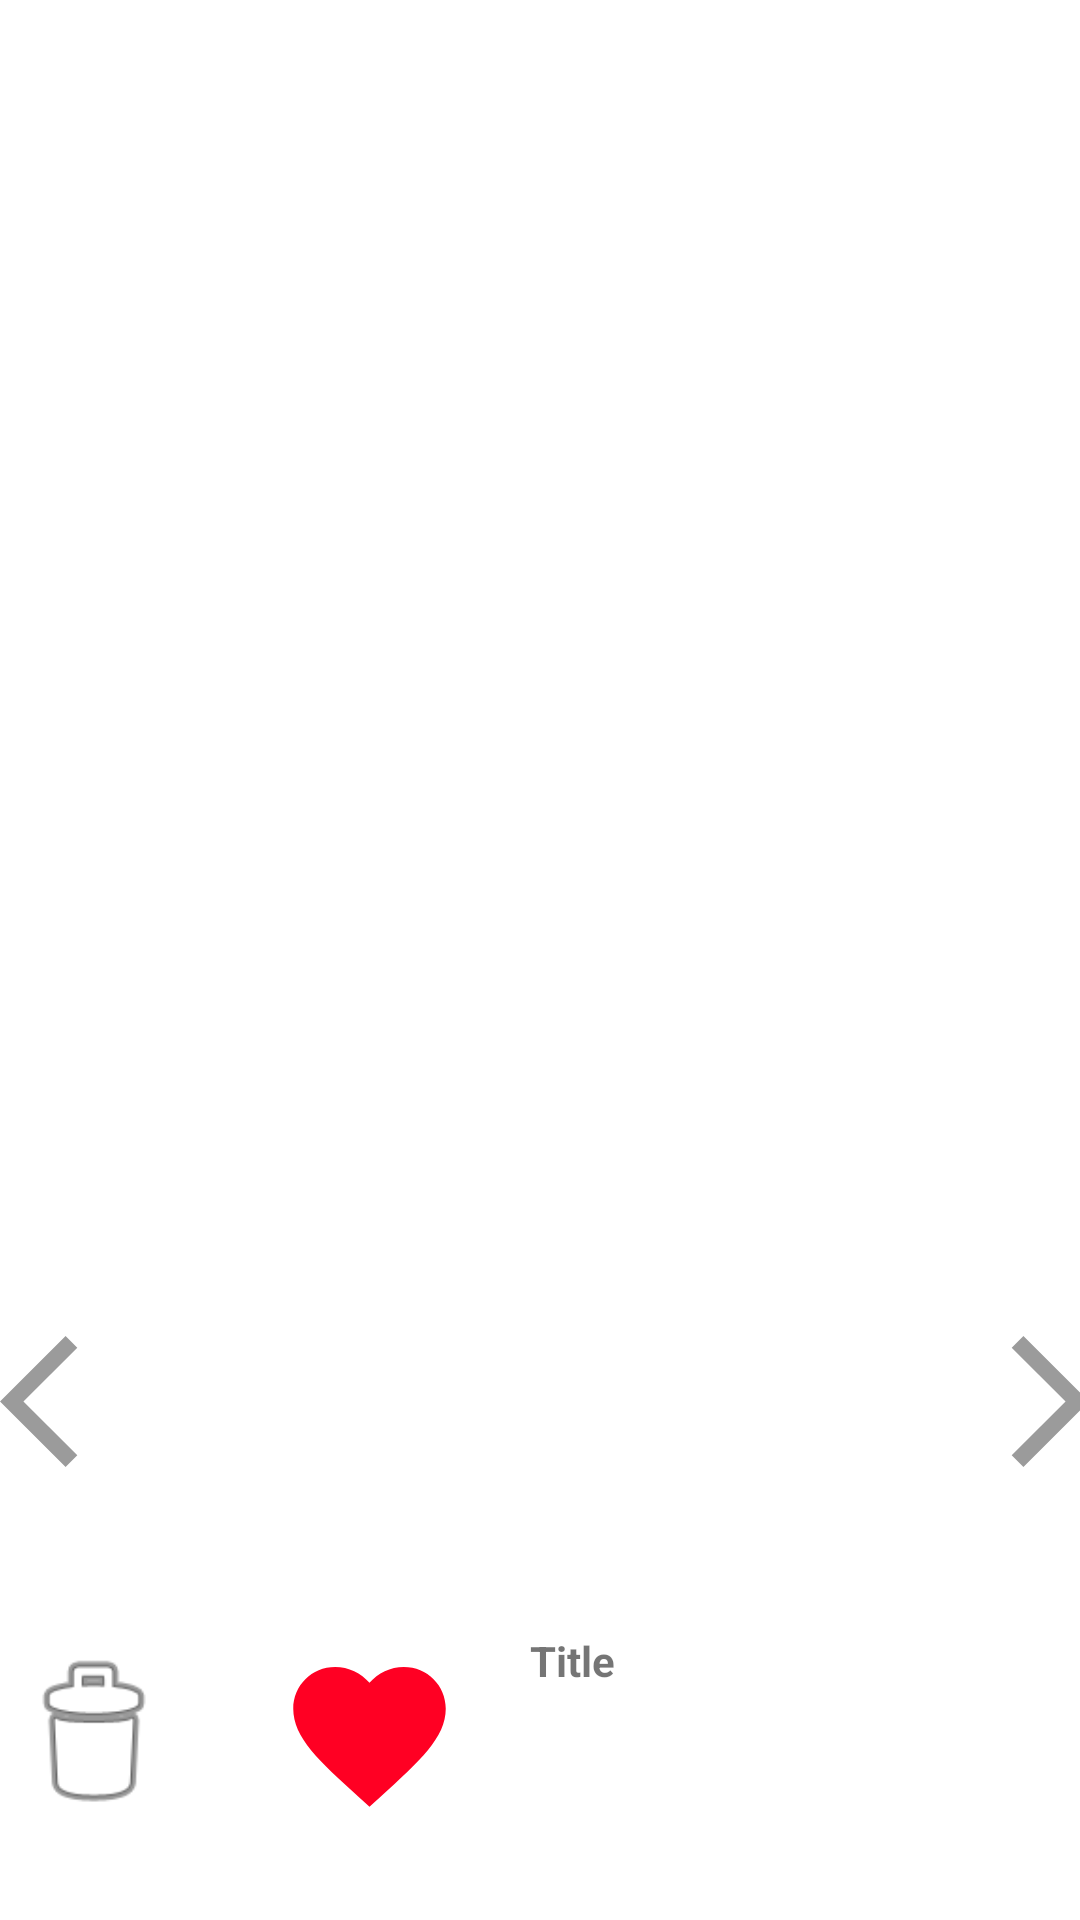

Write the Android layout XML for this screen, with the resource values it uses.
<!-- AndroidManifest.xml: application theme AppTheme -->
<!-- res/layout/favorite_image_list_item.xml -->
<?xml version="1.0" encoding="utf-8"?>
<androidx.constraintlayout.widget.ConstraintLayout xmlns:android="http://schemas.android.com/apk/res/android"
    xmlns:app="http://schemas.android.com/apk/res-auto"
    xmlns:tools="http://schemas.android.com/tools"
    android:id="@+id/favorite_Item"


    android:layout_width="match_parent"
    android:layout_height="match_parent">

    <androidx.viewpager2.widget.ViewPager2
        android:id="@+id/pager"
        android:layout_width="393dp"
        android:layout_height="338dp"
        android:layout_marginTop="52dp"
        app:layout_constraintEnd_toEndOf="parent"
        app:layout_constraintStart_toStartOf="parent"
        app:layout_constraintTop_toTopOf="parent" />

    <ImageView
        android:id="@+id/imageview"
        android:layout_width="326dp"
        android:layout_height="284dp"
        app:layout_constraintBottom_toBottomOf="@+id/pager"
        app:layout_constraintEnd_toEndOf="@+id/pager"
        app:layout_constraintStart_toStartOf="@+id/pager"
        app:layout_constraintTop_toTopOf="@+id/pager" />


    <androidx.constraintlayout.widget.ConstraintLayout
        android:id="@+id/cardView2"
        android:layout_width="402dp"
        android:layout_height="69dp"
        android:layout_marginTop="44dp"
        app:layout_constraintEnd_toEndOf="parent"
        app:layout_constraintHorizontal_bias="0.444"
        app:layout_constraintStart_toStartOf="parent"
        app:layout_constraintTop_toBottomOf="@+id/linearLayout">

        <ImageView
            android:id="@+id/delete"
            android:layout_width="66dp"
            android:layout_height="60dp"
            android:layout_marginEnd="320dp"
            app:layout_constraintBottom_toBottomOf="parent"
            app:layout_constraintEnd_toEndOf="parent"
            app:layout_constraintTop_toTopOf="parent"
            app:layout_constraintVertical_bias="0.444"
            app:srcCompat="@android:drawable/ic_menu_delete"
            tools:ignore="MissingConstraints" />

        <ImageView
            android:id="@+id/imageView3"
            android:layout_width="70dp"
            android:layout_height="61dp"
            app:layout_constraintBottom_toBottomOf="parent"
            app:layout_constraintEnd_toEndOf="parent"
            app:layout_constraintHorizontal_bias="0.096"
            app:layout_constraintStart_toEndOf="@+id/delete"
            app:layout_constraintTop_toTopOf="parent"
            app:srcCompat="@drawable/ic_baseline_favorite_24" />

        <TextView
            android:id="@+id/titleTxt"
            android:layout_width="189dp"
            android:layout_height="0dp"
            android:text="Title"
            android:textStyle="bold"
            app:layout_constraintBottom_toBottomOf="parent"
            app:layout_constraintEnd_toEndOf="parent"
            app:layout_constraintStart_toEndOf="@+id/imageView3"
            app:layout_constraintTop_toTopOf="parent" />

    </androidx.constraintlayout.widget.ConstraintLayout>

    <androidx.constraintlayout.widget.ConstraintLayout
        android:id="@+id/linearLayout"
        android:layout_width="407dp"
        android:layout_height="66dp"
        android:layout_marginTop="44dp"
        app:layout_constraintEnd_toEndOf="parent"
        app:layout_constraintHorizontal_bias="0.5"
        app:layout_constraintStart_toStartOf="parent"
        app:layout_constraintTop_toBottomOf="@+id/pager">

        <ImageView
            android:id="@+id/imageView"
            android:layout_width="67dp"
            android:layout_height="53dp"
            android:layout_marginStart="16dp"
            app:layout_constraintBottom_toBottomOf="parent"
            app:layout_constraintStart_toStartOf="parent"
            app:layout_constraintTop_toTopOf="parent"
            app:srcCompat="@drawable/ic_arrow" />

        <ImageView
            android:id="@+id/imageView2"
            android:layout_width="67dp"
            android:layout_height="53dp"
            android:layout_marginEnd="14dp"
            android:rotationY="180"
            app:layout_constraintBottom_toBottomOf="@+id/imageView"
            app:layout_constraintEnd_toEndOf="parent"
            app:layout_constraintTop_toTopOf="@+id/imageView"
            app:srcCompat="@drawable/ic_arrow" />
    </androidx.constraintlayout.widget.ConstraintLayout>

</androidx.constraintlayout.widget.ConstraintLayout>
<!-- resources referenced by this layout -->
<resources>
  <!-- drawable ic_arrow (drawable) -->
  <vector android:height="24dp" android:tint="#9B9B9B"
      android:viewportHeight="24" android:viewportWidth="24"
      android:width="24dp" xmlns:android="http://schemas.android.com/apk/res/android">
      <path android:fillColor="@android:color/white" android:pathData="M11.67,3.87L9.9,2.1 0,12l9.9,9.9 1.77,-1.77L3.54,12z"/>
  </vector>
  <!-- drawable ic_baseline_favorite_24 (drawable) -->
  <vector android:height="24dp" android:tint="#FF0023"
      android:viewportHeight="24" android:viewportWidth="24"
      android:width="24dp" xmlns:android="http://schemas.android.com/apk/res/android">
      <path android:fillColor="@android:color/white" android:pathData="M12,21.35l-1.45,-1.32C5.4,15.36 2,12.28 2,8.5 2,5.42 4.42,3 7.5,3c1.74,0 3.41,0.81 4.5,2.09C13.09,3.81 14.76,3 16.5,3 19.58,3 22,5.42 22,8.5c0,3.78 -3.4,6.86 -8.55,11.54L12,21.35z"/>
  </vector>
</resources>
